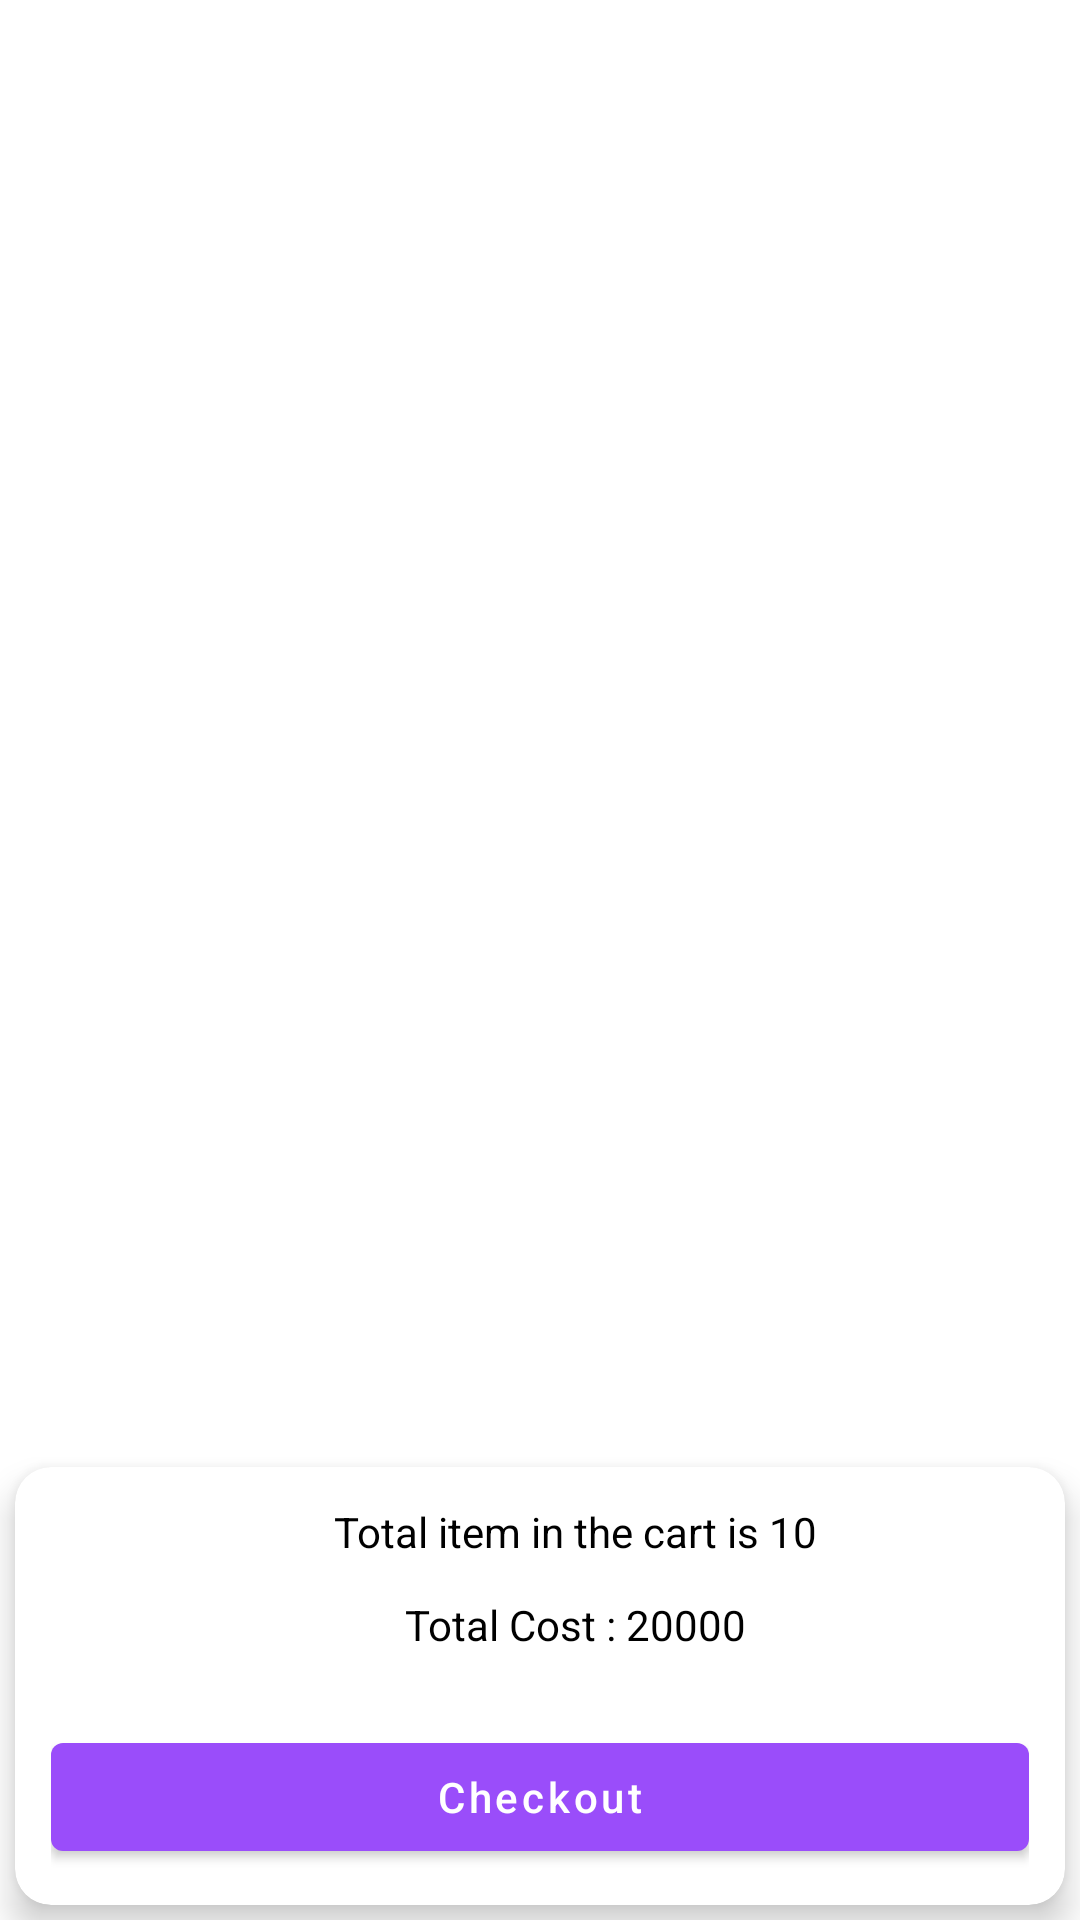

This screen was rendered from an Android layout file. Write that file and the resources it references.
<!-- AndroidManifest.xml: application theme Theme.EKart -->
<!-- res/layout/fragment_cart.xml -->
<?xml version="1.0" encoding="utf-8"?>
<androidx.constraintlayout.widget.ConstraintLayout xmlns:android="http://schemas.android.com/apk/res/android"
    xmlns:tools="http://schemas.android.com/tools"
    android:layout_width="match_parent"
    android:layout_height="match_parent"
    xmlns:app="http://schemas.android.com/apk/res-auto"
    tools:context=".fragment.CartFragment">


    <androidx.recyclerview.widget.RecyclerView
        android:id="@+id/cart_recycler_view"
        android:layout_width="match_parent"
        android:layout_height="0dp"
        android:layout_marginBottom="12dp"
        app:layoutManager="androidx.recyclerview.widget.LinearLayoutManager"
        app:layout_constraintTop_toTopOf="parent"
        app:layout_constraintBottom_toTopOf="@+id/linear_layout"
        tools:listitem="@layout/layout_cart_item" />

    <com.google.android.material.card.MaterialCardView
        android:id="@+id/linear_layout"
        android:layout_width="match_parent"
        android:layout_height="wrap_content"
        app:cardElevation="7dp"
        app:cardCornerRadius="12dp"
        android:layout_margin="5dp"
        android:orientation="vertical"
        app:layout_constraintBottom_toBottomOf="parent">

        <LinearLayout
            android:layout_width="match_parent"
            android:layout_height="wrap_content"
            android:orientation="vertical"
            android:gravity="center"
            android:padding="12dp">

            <TextView
                android:id="@+id/textView12"
                android:layout_width="wrap_content"
                android:layout_height="wrap_content"
                android:text="Total item in the cart is 10"
                android:layout_marginBottom="12dp"
                android:layout_marginStart="12dp"
                android:textSize="14sp"
                android:textColor="@color/black"
                app:layout_constraintBottom_toBottomOf="@+id/imageView4"
                app:layout_constraintStart_toEndOf="@+id/imageView4" />

            <TextView
                android:id="@+id/textView13"
                android:layout_width="wrap_content"
                android:layout_height="wrap_content"
                android:text="Total Cost : 20000"
                android:layout_marginBottom="12dp"
                android:layout_marginStart="12dp"
                android:textSize="14sp"
                android:textColor="@color/black"
                app:layout_constraintBottom_toBottomOf="@+id/imageView4"
                app:layout_constraintStart_toEndOf="@+id/imageView4" />

            <com.google.android.material.button.MaterialButton
                android:layout_width="match_parent"
                android:layout_height="wrap_content"
                android:id="@+id/checkout"
                android:text="Checkout"
                android:textAllCaps="false"
                android:layout_marginTop="12dp"/>

        </LinearLayout>

    </com.google.android.material.card.MaterialCardView>
</androidx.constraintlayout.widget.ConstraintLayout>
<!-- res/layout/layout_cart_item.xml (included above) -->
<?xml version="1.0" encoding="utf-8"?>
<androidx.cardview.widget.CardView xmlns:android="http://schemas.android.com/apk/res/android"
    xmlns:app="http://schemas.android.com/apk/res-auto"
    xmlns:tools="http://schemas.android.com/tools"
    android:layout_width="match_parent"
    android:layout_height="wrap_content"
    android:layout_margin="5dp"
    app:cardElevation="3dp"
    app:cardCornerRadius="7dp">

    <androidx.constraintlayout.widget.ConstraintLayout
        android:layout_width="match_parent"
        android:layout_height="wrap_content">


    <ImageView
        android:id="@+id/imageView4"
        android:layout_width="90dp"
        android:layout_height="90dp"
        app:layout_constraintStart_toStartOf="parent"
        app:layout_constraintTop_toTopOf="parent"
        tools:srcCompat="@tools:sample/avatars" />

        <TextView
            android:id="@+id/textView11"
            android:layout_width="0dp"
            android:layout_height="wrap_content"
            android:layout_marginStart="12dp"
            android:text="TextView"
            android:textColor="@color/black"
            android:textSize="16sp"
            app:layout_constraintBottom_toTopOf="@+id/textView12"
            app:layout_constraintEnd_toStartOf="@+id/imageView5"
            app:layout_constraintStart_toEndOf="@+id/imageView4"
            app:layout_constraintTop_toTopOf="parent" />

    <TextView
        android:id="@+id/textView12"
        android:layout_width="wrap_content"
        android:layout_height="wrap_content"
        android:text="TextView"
        android:layout_marginBottom="12dp"
        android:layout_marginStart="12dp"
        android:textSize="14sp"
        android:textColor="@color/black"
        app:layout_constraintBottom_toBottomOf="@+id/imageView4"
        app:layout_constraintStart_toEndOf="@+id/imageView4" />

        <ImageView
            android:id="@+id/imageView5"
            android:layout_width="wrap_content"
            android:layout_height="wrap_content"
            android:layout_margin="5dp"
            app:layout_constraintEnd_toEndOf="parent"
            app:layout_constraintTop_toTopOf="parent"
            app:srcCompat="@android:drawable/ic_delete" />
    </androidx.constraintlayout.widget.ConstraintLayout>
</androidx.cardview.widget.CardView>
<!-- resources referenced by this layout -->
<resources>
  <color name="black">#FF000000</color>
  <style name="Theme.EKart" parent="Theme.MaterialComponents.DayNight.DarkActionBar">
          
          <item name="colorPrimary">@color/colorPrimary</item>
          <item name="colorPrimaryVariant">@color/colorSecondary</item>
          <item name="colorOnPrimary">@color/white</item>
          
          <item name="colorSecondary">@color/teal_200</item>
          <item name="colorSecondaryVariant">@color/teal_700</item>
          <item name="colorOnSecondary">@color/black</item>
          
          <item name="android:statusBarColor" tools:targetApi="l">?attr/colorPrimaryVariant</item>
          
      </style>
  <color name="colorPrimary">#9A4DFA</color>
  <color name="colorSecondary">#FFBB86FC</color>
  <color name="white">#FFFFFFFF</color>
  <color name="teal_200">#FF03DAC5</color>
  <color name="teal_700">#FF018786</color>
</resources>
